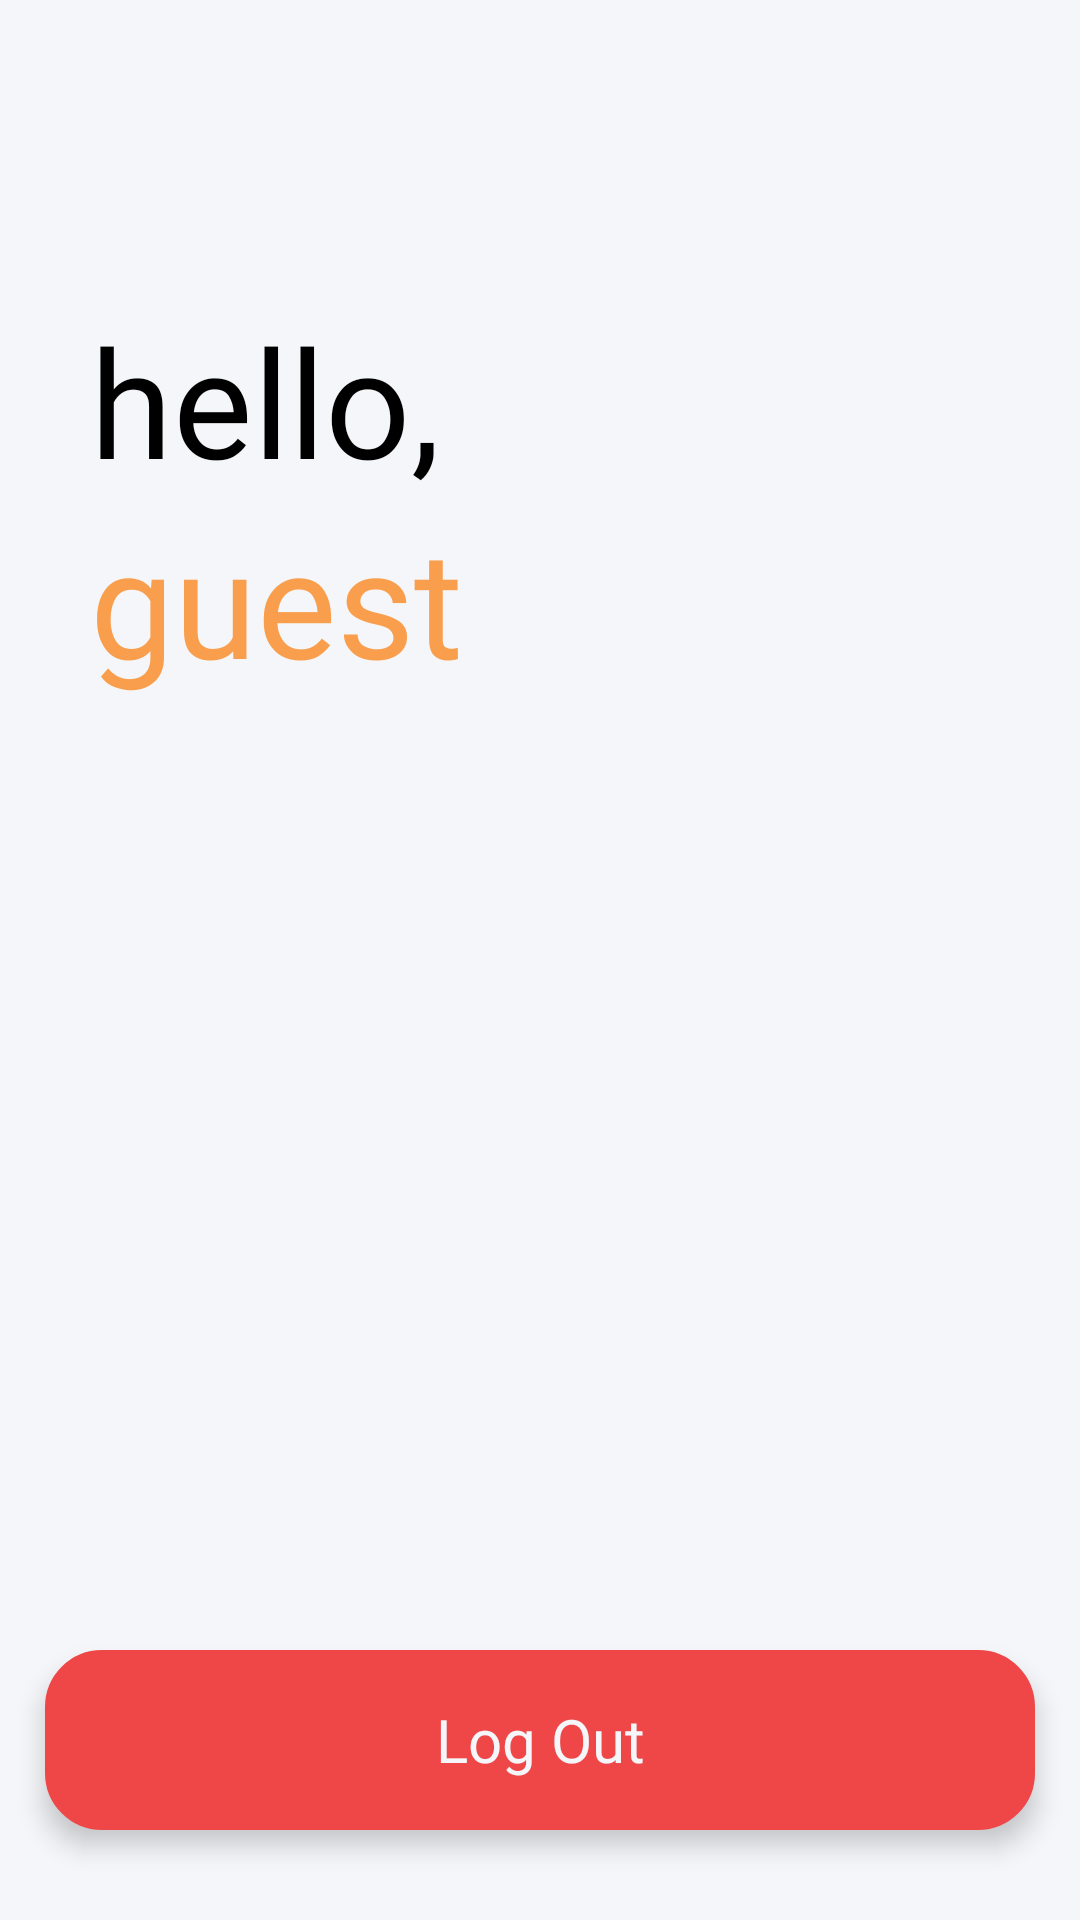

This screen was rendered from an Android layout file. Write that file and the resources it references.
<!-- AndroidManifest.xml: application theme Theme.food_Main -->
<!-- res/layout/fragment_account.xml -->
<?xml version="1.0" encoding="utf-8"?>
<androidx.constraintlayout.widget.ConstraintLayout xmlns:android="http://schemas.android.com/apk/res/android"
    xmlns:app="http://schemas.android.com/apk/res-auto"
    android:layout_width="match_parent"
    android:layout_height="match_parent"
    xmlns:tools="http://schemas.android.com/tools"
    android:background="@color/core_colors_platinum_white"
    tools:context=".fragments.FragmentAccount">

    <TextView
        android:id="@+id/hello_text"
        android:layout_width="match_parent"
        android:layout_height="wrap_content"
        android:layout_marginTop="100dp"

        android:layout_marginStart="15dp"
        android:layout_marginEnd="15dp"

        android:maxLines="1"

        android:textSize="50sp"
        android:paddingHorizontal="15dp"
        android:text="@string/hello"
        android:textColor="@color/black"
        android:fontFamily="@font/montserrat"

        app:layout_constraintTop_toTopOf="parent"/>


    <TextView
        android:id="@+id/accounts_current_user"
        android:layout_width="match_parent"
        android:layout_height="wrap_content"
        android:layout_marginStart="15dp"
        android:layout_marginEnd="15dp"
        android:fontFamily="@font/montserrat"
        android:text="@string/guest"

        android:maxLines="1"
        android:paddingHorizontal="15dp"
        android:textColor="@color/core_colors_fire_orange"
        android:textSize="50sp"

        app:layout_constraintTop_toBottomOf="@+id/hello_text" />

    <TextView
        android:id="@+id/buttonLogOut"

        android:layout_width="match_parent"
        android:layout_height="60dp"
        android:layout_marginBottom="30dp"
        android:maxLines="1"
        android:elevation="5dp"
        android:layout_marginStart="15dp"
        android:layout_marginEnd="15dp"

        android:gravity="center"
        android:textSize="20sp"
        android:textAlignment="center"
        android:text="@string/log_out"

        android:textColor="@color/core_colors_platinum_white"
        android:background="@drawable/entry_shape"
        android:backgroundTint="@color/core_colors_bright_red"
        android:fontFamily="@font/montserrat"

        app:layout_constraintBottom_toBottomOf="parent"/>

</androidx.constraintlayout.widget.ConstraintLayout>
<!-- resources referenced by this layout -->
<resources>
  <color name="black">#FF000000</color>
  <color name="core_colors_bright_red">#EF4648</color>
      /* CORE COLOURS -- DO NOT TOUCH */
  <color name="core_colors_fire_orange">#F99E4C</color>
  <color name="core_colors_platinum_white">#F4F6F9</color>
  <!-- drawable entry_shape (drawable-v24) -->
  <shape xmlns:android="http://schemas.android.com/apk/res/android"
      android:shape="rectangle">
      <solid android:color="@color/core_colors_pure_white"/>
  
      <stroke
          android:width="2dp"
          android:color="@color/core_colors_bluish_gray"/>
      <corners android:radius="18dp" />
  </shape>
  <string name="guest">guest</string>
  <string name="hello">hello,</string>
  <string name="log_out">Log Out</string>
  <style name="Theme.food_Main" parent="Theme.MaterialComponents.DayNight.NoActionBar">
          
  
          <item name="android:navigationBarColor">@color/core_colors_platinum_white</item>
          <item name="android:windowLightNavigationBar">
              true
          </item>
  
          <item name="android:windowLightStatusBar">
              true
          </item>
  
          <item name="colorPrimary">@color/core_colors_fire_orange</item>
          <item name="colorPrimaryVariant">@color/purple_700</item>
          <item name="colorOnPrimary">@color/white</item>
          
          <item name="colorSecondary">@color/teal_200</item>
          <item name="colorSecondaryVariant">@color/teal_700</item>
          <item name="colorOnSecondary">@color/black</item>
          
          <item name="android:statusBarColor">@color/core_colors_platinum_white</item>
          
      </style>
  <color name="core_colors_pure_white">#FAFBFC</color>
  <color name="core_colors_bluish_gray">#DFE2E5</color>
  <color name="purple_700">#FF3700B3</color>
  <color name="white">#FFFFFFFF</color>
  
      /* CORE COLOURS -- DO NOT TOUCH */
  <color name="teal_200">#FF03DAC5</color>
  <color name="teal_700">#FF018786</color>
</resources>
